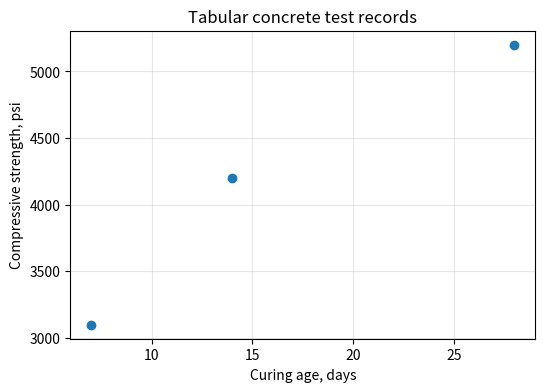
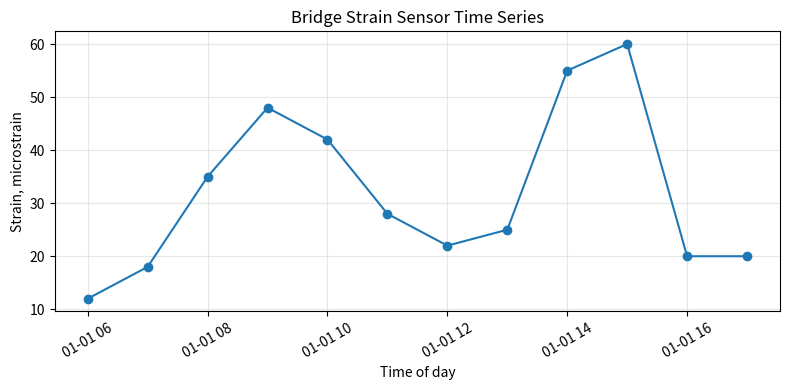
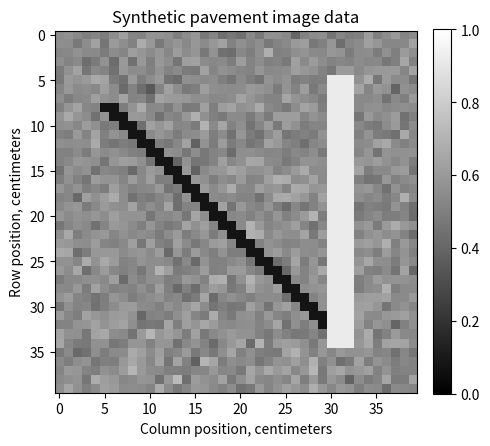
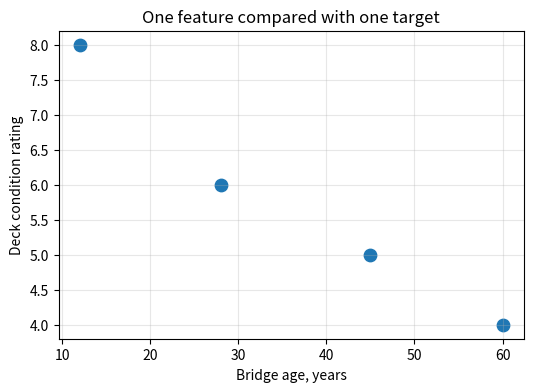
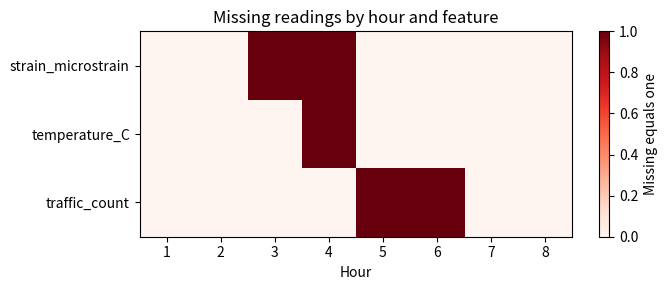
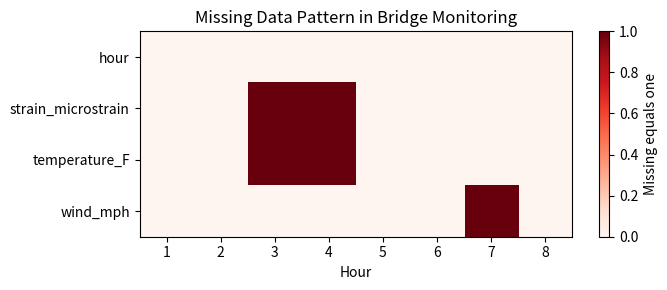
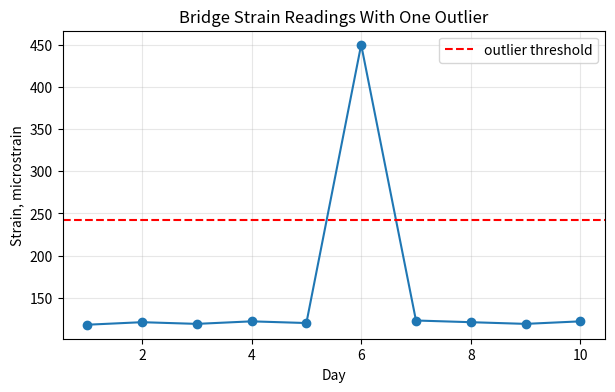

Source code (Python) for these figures, in order:
#@title Python Code - Tabular Data

# Tabular data organizes engineering records clearly.
# Rows represent samples, assets, or tests.
# Columns represent measured engineering properties.

import pandas as pd
import matplotlib.pyplot as plt

# Create a tiny concrete testing table.
records = [
    {"specimen": "C1", "age_days": 7, "w_c_ratio": 0.50,
     "strength_psi": 3100, "slump_in": 4.0},

    {"specimen": "C2", "age_days": 14, "w_c_ratio": 0.48,
     "strength_psi": 4200, "slump_in": 3.5},

    {"specimen": "C3", "age_days": 28, "w_c_ratio": 0.45,
     "strength_psi": 5200, "slump_in": 3.0},

    {"specimen": "C4", "age_days": 28, "w_c_ratio": 0.60,
     "strength_psi": None, "slump_in": 7.5},
]

# Convert records into a tabular dataframe.
df = pd.DataFrame(records)

# Separate identifiers, features, and target.
identifier_column = "specimen"
feature_columns = ["age_days", "w_c_ratio", "slump_in"]
target_column = "strength_psi"

# Count rows, columns, and missing values.
row_count, column_count = df.shape
missing_strengths = df[target_column].isna().sum()

# Print a compact teaching summary.
print(f"Rows are concrete specimens: {row_count} samples.")
print(f"Columns are recorded properties: {column_count} columns.")
print(f"Identifier column: {identifier_column}.")
print(f"Feature columns: {feature_columns}.")
print(f"Target column: {target_column}.")
print(f"Missing target values: {missing_strengths}.")

# Show only the first few table rows.
print(df.head(3).to_string(index=False))

# Plot one feature against the target.
clean_df = df.dropna(subset=[target_column])
plt.figure(figsize=(6, 4))
plt.scatter(clean_df["age_days"], clean_df[target_column])
plt.xlabel("Curing age, days")
plt.ylabel("Compressive strength, psi")
plt.title("Tabular concrete test records")
plt.grid(True, alpha=0.3)
plt.show()



#@title Python Code - Time Series Data

# Time series data preserves measurement order.
# Civil sensors often report repeated observations.
# Timing helps reveal trends and anomalies.

import pandas as pd
import matplotlib.pyplot as plt

# Create hourly bridge strain measurements.
times = pd.date_range(start="2026-01-01 06:00", periods=12, freq="h")

# Values mimic traffic peaks and sensor trouble.
strain_micro = [12, 18, 35, 48, 42, 28, 22, 25, 55, 60, 20, 20]

# Store timestamps and measurements together.
data = pd.DataFrame({"time": times, "strain_microstrain": strain_micro})

# Check the expected small table shape.
assert data.shape == (12, 2), "Unexpected time series size"

# Compare ordered and shuffled interpretations.
shuffled = data.sample(frac=1, random_state=7).reset_index(drop=True)

# Print only a compact teaching summary.
print("Time series rows:", len(data))
print("Columns:", list(data.columns))
print("First timestamp:", data.loc[0, "time"])
print("Last timestamp:", data.loc[11, "time"])

# Show why order matters for interpretation.
print("Ordered first three strains:", data["strain_microstrain"].head(3).tolist())
print("Shuffled first three strains:", shuffled["strain_microstrain"].head(3).tolist())

# Plot strain against time to reveal patterns.
plt.figure(figsize=(8, 4))
plt.plot(data["time"], data["strain_microstrain"], marker="o")
plt.title("Bridge Strain Sensor Time Series")
plt.xlabel("Time of day")

# Label engineering units clearly.
plt.ylabel("Strain, microstrain")
plt.grid(True, alpha=0.3)
plt.xticks(rotation=30)
plt.tight_layout()

# Display exactly one plot.
plt.show()



#@title Python Code - Image Data

# Image data stores measurements on spatial grids.
# Nearby pixels often describe nearby infrastructure locations.
# This example creates a tiny pavement image.

# Import numerical and plotting tools.
import numpy as np
import matplotlib.pyplot as plt

# Create a repeatable synthetic pavement surface.
rng = np.random.default_rng(seed=7)
base = rng.normal(loc=0.55, scale=0.06, size=(40, 40))

# Add a dark diagonal crack pattern.
for row in range(8, 34):
    col = row - 3
    base[row, col:col + 2] = 0.08

# Add a bright painted lane marking.
base[5:35, 30:33] = 0.92
image = np.clip(base, 0.0, 1.0)

# Summarize image structure without printing arrays.
height, width = image.shape
pixel_count = image.size
print(f"Image grid: {height} rows by {width} columns.")

# Connect pixels to engineering interpretation.
print(f"Each sample here is one pixel measurement.")
print(f"Dark crack pixels are below brightness 0.20.")
print(f"Bright marking pixels are above brightness 0.85.")

# Count simple visual categories.
crack_pixels = int(np.sum(image < 0.20))
marking_pixels = int(np.sum(image > 0.85))
print(f"Detected dark pixels: {crack_pixels}.")
print(f"Detected bright pixels: {marking_pixels}.")

# Display exactly one image-style plot.
fig, ax = plt.subplots(figsize=(5, 5))
shown = ax.imshow(image, cmap="gray", vmin=0, vmax=1)

# Label the spatial grid clearly.
ax.set_title("Synthetic pavement image data")
ax.set_xlabel("Column position, centimeters")
ax.set_ylabel("Row position, centimeters")

# Add a compact color scale.
fig.colorbar(shown, ax=ax, fraction=0.046, pad=0.04)
plt.tight_layout()
plt.show()



#@title Python Code - Rows as Samples

# Rows represent individual engineering samples.
# Columns store measurements for each sample.
# Targets are outcomes we may predict.

import pandas as pd

# Create a tiny bridge inspection table.
bridge_data = {
    "bridge_id": ["B-101", "B-102", "B-103"],
    "age_years": [42, 18, 67],
    "span_ft": [120, 85, 210],
    "deck_rating": [6, 8, 4],
    "needs_repair": ["yes", "no", "yes"],
}

# Convert the dictionary into rows and columns.
bridges = pd.DataFrame(bridge_data)

# Separate descriptive features from the target outcome.
feature_columns = ["age_years", "span_ft", "deck_rating"]
target_column = "needs_repair"

# Count samples and measurements in the table.
sample_count = len(bridges)
feature_count = len(feature_columns)

# Select one row as one engineering sample.
one_sample = bridges.loc[1, ["bridge_id"] + feature_columns]

# Print a compact teaching summary.
print("Each row is one bridge inspection sample.")
print(f"Samples, or rows: {sample_count}")
print(f"Feature columns: {feature_count}")
print(f"Target column: {target_column}")
print("Example sample values:")
print(one_sample.to_string())



#@title Python Code - Columns as Features

# Columns become features for engineering samples.
# Each row represents one inspected asset.
# Targets are outcomes we may explain.

import pandas as pd
import matplotlib.pyplot as plt

# Create a tiny bridge inspection table.
data = {
    "bridge_id": ["B1", "B2", "B3", "B4"],
    "age_years": [12, 45, 28, 60],

    "span_ft": [80, 140, 95, 210],
    "traffic_vehicles_day": [9000, 22000, 15000, 31000],
    "deck_rating": [8, 5, 6, 4],
}

# Convert the dictionary into rows and columns.
bridges = pd.DataFrame(data)

# Separate descriptive columns from the outcome column.
feature_columns = ["age_years", "span_ft", "traffic_vehicles_day"]
target_column = "deck_rating"

# Select features and target using column names.
features = bridges[feature_columns]
target = bridges[target_column]

# Check that rows match across features and target.
assert len(features) == len(target)

# Print a compact teaching summary.
print("Rows are bridge inspection samples:", len(bridges))
print("Feature columns describe each sample:", feature_columns)
print("Target column is the outcome:", target_column)
print("One sample as feature values:")
print(features.iloc[0].to_dict())

# Plot one feature against the target.
plt.figure(figsize=(6, 4))
plt.scatter(bridges["age_years"], bridges["deck_rating"], s=80)
plt.xlabel("Bridge age, years")
plt.ylabel("Deck condition rating")
plt.title("One feature compared with one target")
plt.grid(True, alpha=0.3)
plt.show()



#@title Python Code - Targets

# Targets define the engineering outcome.
# Features describe measurements available earlier.
# Rows represent individual engineering samples.

import pandas as pd

# Create a tiny bridge inspection dataset.
data = {
    "bridge_id": ["B1", "B2", "B3", "B4"],
    "age_years": [12, 45, 30, 8],

    "span_feet": [80, 140, 95, 60],
    "avg_strain_microstrain": [120, 310, 220, 90],
    "damage_rating": ["low", "high", "medium", "low"],
}

# Convert the dictionary into rows and columns.
df = pd.DataFrame(data)

# Separate inputs from the target outcome.
feature_columns = ["age_years", "span_feet", "avg_strain_microstrain"]
target_column = "damage_rating"

# Count samples and feature measurements.
sample_count = len(df)
feature_count = len(feature_columns)

# Show the dataset structure without printing everything.
print("Samples, or rows:", sample_count)
print("Feature columns:", feature_columns)
print("Target column:", target_column)
print("First target values:", df[target_column].head(3).tolist())

# Compare one sample's features with its target.
first_features = df.loc[0, feature_columns].to_dict()
first_target = df.loc[0, target_column]

# Print a compact engineering interpretation.
print("Sample B1 features:", first_features)
print("Sample B1 target:", first_target)
print("Question learned: features predict the target.")



#@title Python Code - Missing Data

# Missing data can bias engineering conclusions.
# Small tables reveal hidden data quality risks.
# We inspect gaps before modeling decisions.

import pandas as pd
import numpy as np
import matplotlib.pyplot as plt

# Create a tiny bridge monitoring table.
data = {
    "hour": list(range(1, 9)),
    "strain_microstrain": [120, 125, np.nan, np.nan, 180, 190, 195, 200],
    "temperature_C": [18, 18.5, 19, np.nan, 24, 25, 25.5, 26],
    "traffic_count": [40, 42, 45, 80, np.nan, np.nan, 120, 130],
}

# Convert the dictionary into tabular data.
df = pd.DataFrame(data)

# Count missing values in each column.
missing_counts = df.isna().sum()
missing_rates = (df.isna().mean() * 100).round(1)

# Compare deletion with simple filling.
rows_before = len(df)
rows_after_drop = len(df.dropna())
filled_traffic_mean = df["traffic_count"].fillna(df["traffic_count"].mean())

# Print a compact missing data summary.
print("Missing data risk check for bridge monitoring")
print(f"Rows before deletion: {rows_before}")
print(f"Rows after deleting incomplete rows: {rows_after_drop}")
print("Missing counts:", missing_counts.to_dict())
print("Missing rates (%):", missing_rates.to_dict())
print(f"Mean-filled traffic count: {filled_traffic_mean.mean():.1f}")
print("Question: are gaps random, or during critical conditions?")

# Plot missingness patterns across time.
missing_map = df.set_index("hour").isna()
plt.figure(figsize=(7, 3))
plt.imshow(missing_map.T, aspect="auto", cmap="Reds")
plt.yticks(range(len(missing_map.columns)), missing_map.columns)
plt.xticks(range(len(missing_map.index)), missing_map.index)
plt.xlabel("Hour")
plt.title("Missing readings by hour and feature")
plt.colorbar(label="Missing equals one")
plt.tight_layout()
plt.show()



#@title Python Code - Missing Data

# Missing values can hide important engineering conditions.
# Small tables help reveal risky data gaps.
# This example uses bridge sensor readings.

import pandas as pd
import numpy as np
import matplotlib.pyplot as plt

# Create a tiny bridge monitoring table.
data = {
    "hour": list(range(1, 9)),
    "strain_microstrain": [120, 125, np.nan, np.nan, 180, 190, 130, 128],
    "temperature_F": [68, 69, np.nan, np.nan, 82, 85, 70, 69],
    "wind_mph": [8, 9, 35, 42, 18, 16, np.nan, 7],
}

# Convert the dictionary into tabular data.
df = pd.DataFrame(data)

# Count missing values in each column.
missing_counts = df.isna().sum()
missing_percent = (missing_counts / len(df) * 100).round(1)

# Summarize missingness without printing the full table.
summary = pd.DataFrame({"missing_count": missing_counts, "missing_percent": missing_percent})
print("Missing data summary by column:")
print(summary.to_string())

# Compare averages before and after dropping missing rows.
original_mean = df["wind_mph"].mean()
clean_mean = df.dropna()["wind_mph"].mean()

# Show how deletion can change engineering interpretation.
print("\nAverage wind speed using available readings:", round(original_mean, 1), "mph")
print("Average wind speed after deleting incomplete rows:", round(clean_mean, 1), "mph")
print("Rows kept after deletion:", len(df.dropna()), "of", len(df))

# Plot missing values as a compact visual pattern.
missing_map = df.isna().astype(int)
plt.figure(figsize=(7, 3))
plt.imshow(missing_map.T, aspect="auto", cmap="Reds")
plt.yticks(range(len(df.columns)), df.columns)
plt.xticks(range(len(df)), df["hour"])
plt.xlabel("Hour")
plt.title("Missing Data Pattern in Bridge Monitoring")
plt.colorbar(label="Missing equals one")
plt.tight_layout()
plt.show()



#@title Python Code - Outliers

# Outliers can distort engineering data patterns.
# Small examples make data risks visible.
# Always investigate before deleting unusual values.

import pandas as pd
import matplotlib.pyplot as plt

# Create daily bridge strain readings.
days = list(range(1, 11))

# One reading is suspiciously high.
strain = [118, 121, 119, 122, 120, 450, 123, 121, 119, 122]

# Store measurements in a small table.
data = pd.DataFrame({"day": days, "strain_microstrain": strain})

# Check the table size safely.
assert data.shape == (10, 2)

# Compute simple summary values.
median_value = data["strain_microstrain"].median()
mean_value = data["strain_microstrain"].mean()

# Flag values far from typical behavior.
threshold = median_value * 2
outliers = data[data["strain_microstrain"] > threshold]

# Print concise teaching results.
print(f"Median strain: {median_value:.1f} microstrain")
print(f"Mean strain: {mean_value:.1f} microstrain")
print(f"Outlier threshold: {threshold:.1f} microstrain")
print(f"Flagged outlier days: {outliers['day'].tolist()}")
print("Question: sensor error, rare event, or new condition?")

# Plot readings and the outlier threshold.
plt.figure(figsize=(7, 4))

# Show the time-series measurements.
plt.plot(data["day"], data["strain_microstrain"], marker="o")

# Add a visual investigation threshold.
plt.axhline(threshold, color="red", linestyle="--", label="outlier threshold")

# Label the engineering context clearly.
plt.title("Bridge Strain Readings With One Outlier")
plt.xlabel("Day")
plt.ylabel("Strain, microstrain")
plt.legend()
plt.grid(True, alpha=0.3)
plt.show()
